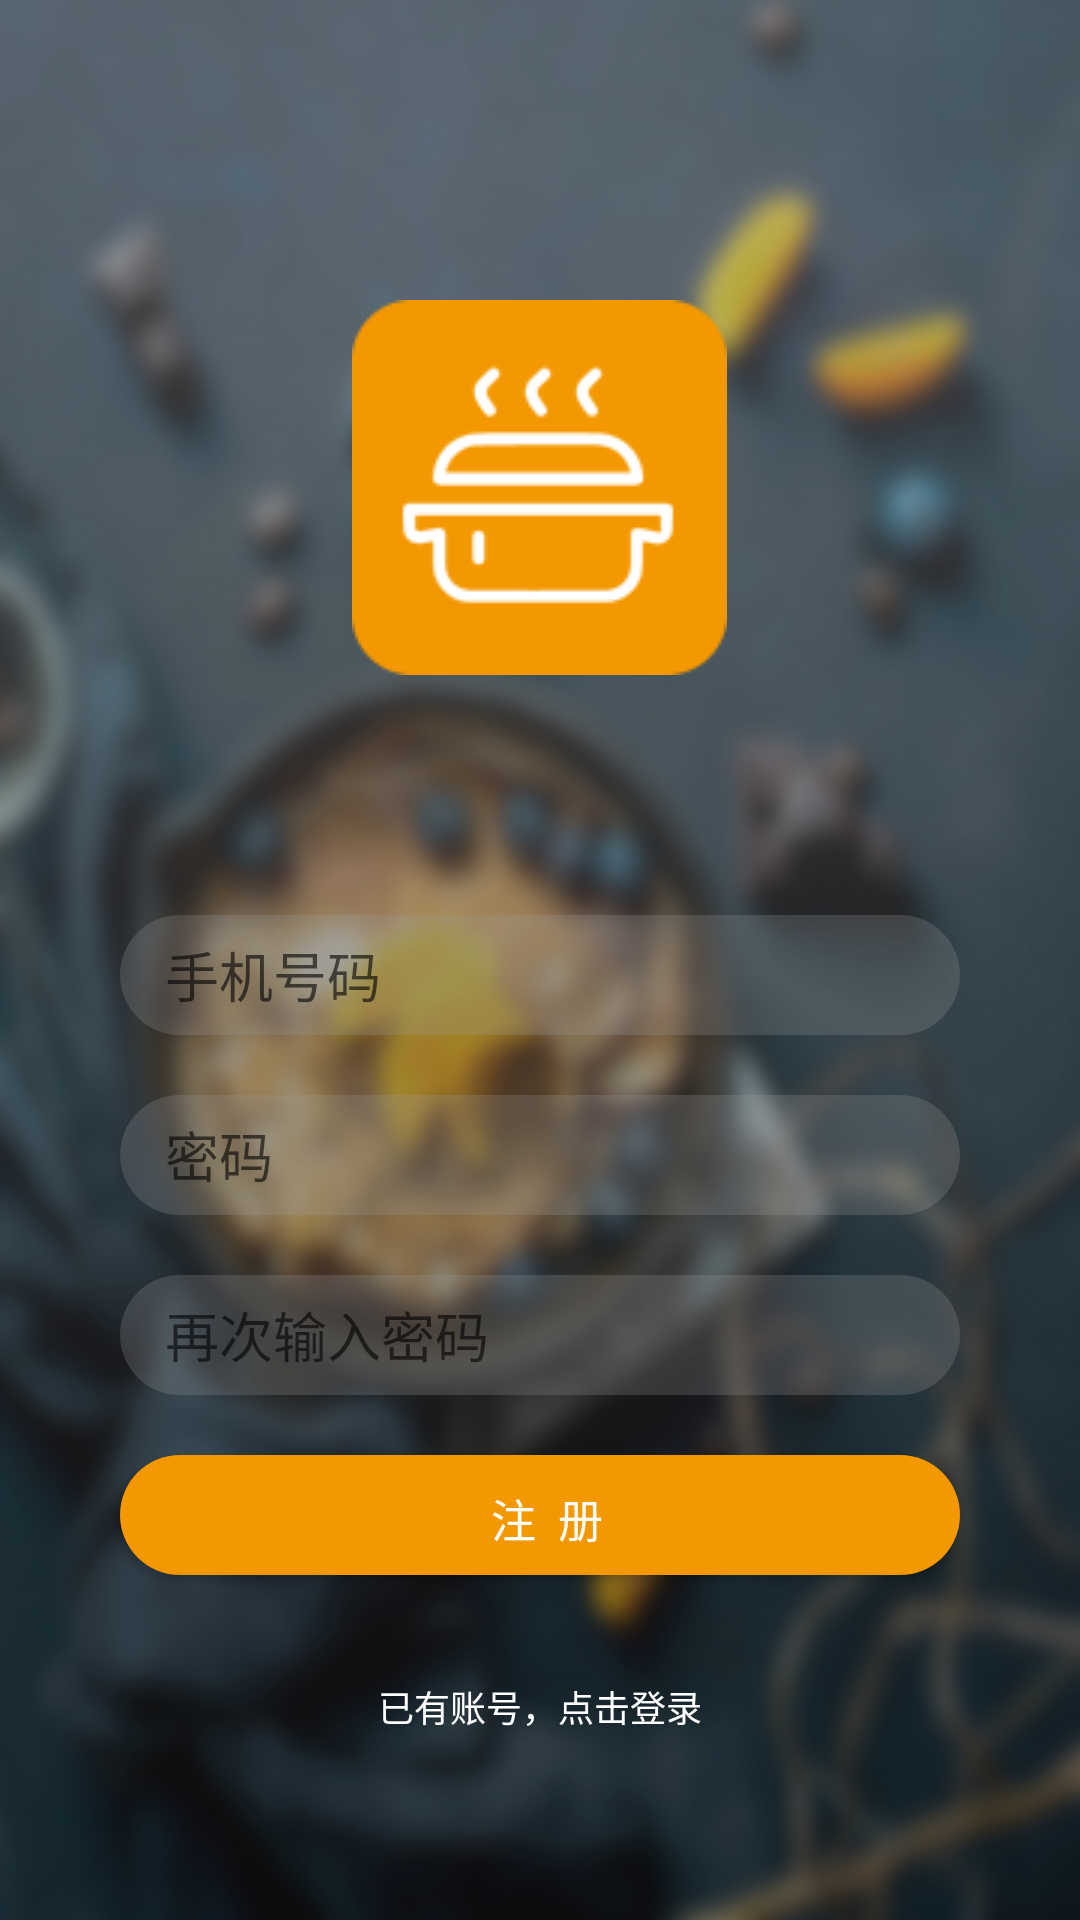

This screen was rendered from an Android layout file. Write that file and the resources it references.
<!-- AndroidManifest.xml: application theme Theme.CookFood -->
<!-- res/layout/activity_enroll.xml -->
<?xml version="1.0" encoding="utf-8"?>
<LinearLayout xmlns:android="http://schemas.android.com/apk/res/android"
    android:layout_height="match_parent"
    android:layout_width="match_parent"
    android:background="@drawable/backgroundblur2"
    >
    <LinearLayout
        android:layout_width="match_parent"
        android:layout_height="match_parent"
        android:orientation="vertical"
        android:gravity="center_horizontal"
        android:layout_marginTop="100dp">
        <ImageView
            android:layout_width="wrap_content"
            android:layout_height="wrap_content"
            android:background="@drawable/logo"
            android:layout_marginBottom="60dp"/>
        <EditText
            android:id="@+id/phone"
            android:layout_width="280dp"
            android:layout_height="40dp"
            android:hint="手机号码"
            android:singleLine="true"
            android:textColor="#222222"
            android:background="@drawable/round"
            android:layout_marginTop="20dp"
            android:paddingLeft="15dp"/>
        <EditText
            android:id="@+id/password"
            android:layout_width="280dp"
            android:layout_height="40dp"
            android:hint="密码"
            android:singleLine="true"
            android:inputType="textPassword"
            android:textColor="@color/gray"
            android:background="@drawable/round"
            android:layout_marginTop="20dp"
            android:paddingLeft="15dp"/>
        <EditText
            android:id="@+id/againpassword"
            android:layout_width="280dp"
            android:layout_height="40dp"
            android:hint="再次输入密码"
            android:singleLine="true"
            android:inputType="textPassword"
            android:textColor="@color/gray"
            android:background="@drawable/round"
            android:layout_marginTop="20dp"
            android:paddingLeft="15dp"/>
        <Button
            android:id="@+id/enroll"
            android:layout_width="280dp"
            android:layout_height="40dp"
            android:text="注  册"
            android:singleLine="true"
            android:textColor="@color/white"
            android:textSize="15dip"
            android:background="@drawable/roundbutton"
            android:layout_marginTop="20dp"
            android:paddingLeft="15dp"/>

        <Button
            android:id="@+id/login"
            android:layout_width="wrap_content"
            android:layout_height="wrap_content"
            android:text="已有账号，点击登录"
            android:textColor="@color/white"
            android:textSize="12dip"
            android:background="@color/transparent"
            android:layout_marginTop="20dp"/>

    </LinearLayout>

</LinearLayout>
<!-- resources referenced by this layout -->
<resources>
  <color name="gray">#FF666666</color>
  <color name="transparent">#00FFFFFF</color>
  <color name="white">#FFFFFFFF</color>
  <!-- drawable backgroundblur2: jpg bitmap (drawable, 470260 bytes) -->
  <!-- drawable logo: png bitmap (drawable, 3600 bytes) -->
  <!-- drawable round (drawable) -->
  <?xml version="1.0" encoding="utf-8"?>
  <shape xmlns:android="http://schemas.android.com/apk/res/android">
      <solid android:color="#3f999999" />
      <corners
          android:bottomRightRadius="20dp"
          android:bottomLeftRadius="20dp"
          android:topLeftRadius="20dp"
          android:topRightRadius="20dp" />
  </shape>
  <!-- drawable roundbutton (drawable) -->
  <?xml version="1.0" encoding="UTF-8"?>
  <shape
      xmlns:android="http://schemas.android.com/apk/res/android"
      android:shape="rectangle">
      
      <solid android:color="@color/orange" />
      
      <corners
          android:radius="20dp" />
      
      <padding
          android:left="10dp"
          android:top="10dp"
          android:right="10dp"
          android:bottom="10dp"
          />
  </shape>
  <style name="Theme.CookFood" parent="Theme.MaterialComponents.DayNight.NoActionBar.Bridge">
          
          <item name="colorPrimary">@color/purple_500</item>
          <item name="colorPrimaryVariant">@color/purple_700</item>
          <item name="colorOnPrimary">@color/white</item>
          
          <item name="colorSecondary">@color/teal_200</item>
          <item name="colorSecondaryVariant">@color/teal_700</item>
          <item name="colorOnSecondary">@color/black</item>
          
          <item name="android:statusBarColor" tools:targetApi="l">?attr/colorPrimaryVariant</item>
          
      </style>
  <color name="orange">#FFF39801</color>
  <color name="purple_500">#FF6200EE</color>
  <color name="purple_700">#FF3700B3</color>
  <color name="teal_200">#FF03DAC5</color>
  <color name="teal_700">#FF018786</color>
  <color name="black">#FF000000</color>
</resources>
